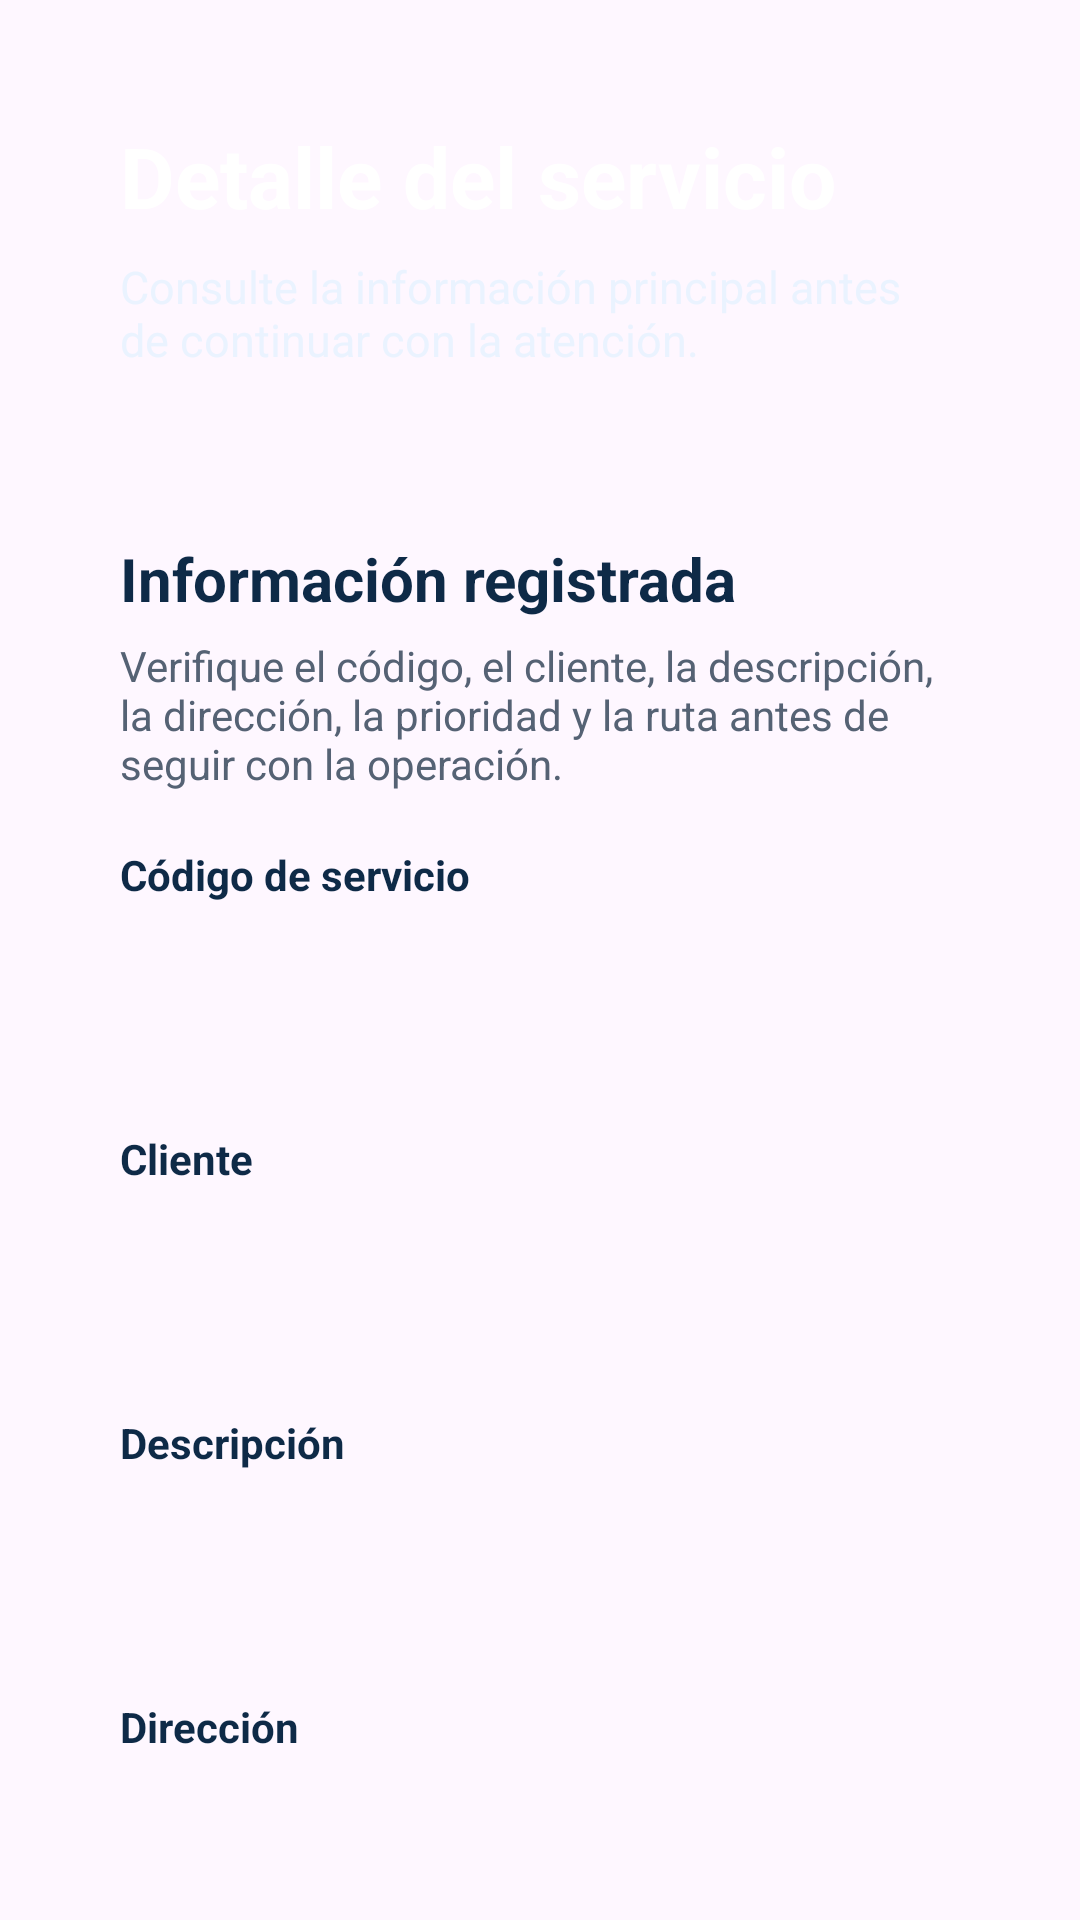

Reconstruct the res/layout file that produces this screen, plus the resources it refers to.
<!-- AndroidManifest.xml: application theme Theme.ServiceGo -->
<!-- res/layout/activity_detalle_servicio.xml -->
<?xml version="1.0" encoding="utf-8"?>
<androidx.core.widget.NestedScrollView xmlns:android="http://schemas.android.com/apk/res/android"
    xmlns:tools="http://schemas.android.com/tools"
    android:layout_width="match_parent"
    android:layout_height="match_parent"
    android:background="@drawable/bg_screen_servicego"
    tools:context=".DetalleServicioActivity">

    <LinearLayout
        android:layout_width="match_parent"
        android:layout_height="wrap_content"
        android:orientation="vertical"
        android:padding="@dimen/screen_padding">

        <LinearLayout
            android:layout_width="match_parent"
            android:layout_height="wrap_content"
            android:background="@drawable/bg_panel_hero"
            android:orientation="vertical"
            android:padding="@dimen/card_padding">

            <TextView
                android:layout_width="match_parent"
                android:layout_height="wrap_content"
                android:text="@string/detalle_titulo"
                android:textColor="@color/blanco"
                android:textSize="28sp"
                android:textStyle="bold" />

            <TextView
                android:id="@+id/textViewMensajeDetalle"
                android:layout_width="match_parent"
                android:layout_height="wrap_content"
                android:layout_marginTop="8dp"
                android:text="@string/detalle_mensaje"
                android:textColor="@color/blanco_suave"
                android:textSize="15sp" />
        </LinearLayout>

        <LinearLayout
            android:layout_width="match_parent"
            android:layout_height="wrap_content"
            android:layout_marginTop="16dp"
            android:background="@drawable/bg_surface_panel"
            android:orientation="vertical"
            android:padding="@dimen/card_padding">

            <TextView
                android:layout_width="match_parent"
                android:layout_height="wrap_content"
                android:text="@string/detalle_seccion"
                android:textColor="@color/azul_oscuro"
                android:textSize="20sp"
                android:textStyle="bold" />

            <TextView
                android:layout_width="match_parent"
                android:layout_height="wrap_content"
                android:layout_marginTop="6dp"
                android:text="@string/detalle_seccion_descripcion"
                android:textColor="@color/gris_texto"
                android:textSize="14sp" />

            <TextView
                android:layout_width="match_parent"
                android:layout_height="wrap_content"
                android:layout_marginTop="18dp"
                android:text="@string/label_codigo"
                android:textColor="@color/azul_oscuro"
                android:textStyle="bold" />

            <TextView
                android:id="@+id/textViewCodigoValor"
                android:layout_width="match_parent"
                android:layout_height="wrap_content"
                android:layout_marginTop="8dp"
                android:background="@drawable/bg_field"
                android:padding="@dimen/field_padding"
                android:textColor="@color/azul_oscuro"
                android:textSize="16sp"
                tools:text="SG-CL45" />

            <TextView
                android:layout_width="match_parent"
                android:layout_height="wrap_content"
                android:layout_marginTop="14dp"
                android:text="@string/label_cliente"
                android:textColor="@color/azul_oscuro"
                android:textStyle="bold" />

            <TextView
                android:id="@+id/textViewClienteValor"
                android:layout_width="match_parent"
                android:layout_height="wrap_content"
                android:layout_marginTop="8dp"
                android:background="@drawable/bg_field"
                android:padding="@dimen/field_padding"
                android:textColor="@color/azul_oscuro"
                android:textSize="16sp"
                tools:text="Clínica San Gabriel" />

            <TextView
                android:layout_width="match_parent"
                android:layout_height="wrap_content"
                android:layout_marginTop="14dp"
                android:text="@string/label_descripcion"
                android:textColor="@color/azul_oscuro"
                android:textStyle="bold" />

            <TextView
                android:id="@+id/textViewDescripcionValor"
                android:layout_width="match_parent"
                android:layout_height="wrap_content"
                android:layout_marginTop="8dp"
                android:background="@drawable/bg_field"
                android:padding="@dimen/field_padding"
                android:textColor="@color/azul_oscuro"
                android:textSize="16sp"
                tools:text="Revisión inicial de impresora y red local" />

            <TextView
                android:layout_width="match_parent"
                android:layout_height="wrap_content"
                android:layout_marginTop="14dp"
                android:text="@string/label_direccion"
                android:textColor="@color/azul_oscuro"
                android:textStyle="bold" />

            <TextView
                android:id="@+id/textViewDireccionValor"
                android:layout_width="match_parent"
                android:layout_height="wrap_content"
                android:layout_marginTop="8dp"
                android:background="@drawable/bg_field"
                android:padding="@dimen/field_padding"
                android:textColor="@color/azul_oscuro"
                android:textSize="16sp"
                tools:text="Av. Los Técnicos 245, Lima" />

            <TextView
                android:layout_width="match_parent"
                android:layout_height="wrap_content"
                android:layout_marginTop="14dp"
                android:text="@string/label_prioridad"
                android:textColor="@color/azul_oscuro"
                android:textStyle="bold" />

            <TextView
                android:id="@+id/textViewPrioridadValor"
                android:layout_width="match_parent"
                android:layout_height="wrap_content"
                android:layout_marginTop="8dp"
                android:background="@drawable/bg_field"
                android:padding="@dimen/field_padding"
                android:textColor="@color/azul_oscuro"
                android:textSize="16sp"
                tools:text="Media" />

            <TextView
                android:layout_width="match_parent"
                android:layout_height="wrap_content"
                android:layout_marginTop="14dp"
                android:text="@string/label_ruta"
                android:textColor="@color/azul_oscuro"
                android:textStyle="bold" />

            <TextView
                android:id="@+id/textViewRutaValor"
                android:layout_width="match_parent"
                android:layout_height="wrap_content"
                android:layout_marginTop="8dp"
                android:background="@drawable/bg_field"
                android:padding="@dimen/field_padding"
                android:textColor="@color/azul_oscuro"
                android:textSize="16sp"
                tools:text="Ruta completa" />

            <TextView
                android:layout_width="match_parent"
                android:layout_height="wrap_content"
                android:layout_marginTop="14dp"
                android:text="@string/label_estado"
                android:textColor="@color/azul_oscuro"
                android:textStyle="bold" />

            <TextView
                android:id="@+id/textViewEstadoValor"
                android:layout_width="wrap_content"
                android:layout_height="wrap_content"
                android:layout_marginTop="8dp"
                android:background="@drawable/bg_estado_chip"
                android:paddingStart="14dp"
                android:paddingTop="8dp"
                android:paddingEnd="14dp"
                android:paddingBottom="8dp"
                android:textColor="@color/azul_oscuro"
                android:textStyle="bold"
                tools:text="Nuevo" />

            <com.google.android.material.button.MaterialButton
                android:id="@+id/buttonVolver"
                android:layout_width="match_parent"
                android:layout_height="wrap_content"
                android:layout_marginTop="22dp"
                android:backgroundTint="@color/azul_principal"
                android:minHeight="56dp"
                android:text="@string/boton_volver"
                android:textAllCaps="false"
                android:textColor="@color/blanco"
                android:textStyle="bold" />
        </LinearLayout>

    </LinearLayout>

</androidx.core.widget.NestedScrollView>
<!-- resources referenced by this layout -->
<resources>
  <color name="azul_oscuro">#0E2A47</color>
  <color name="azul_principal">#1F5FAE</color>
  <color name="blanco">#FFFFFF</color>
  <color name="blanco_suave">#EAF3FF</color>
  <color name="gris_texto">#556274</color>
  <dimen name="card_padding">20dp</dimen>
  <dimen name="field_padding">16dp</dimen>
  <dimen name="screen_padding">20dp</dimen>
  <string name="boton_volver">Volver al registro</string>
  <string name="detalle_mensaje">Consulte la información principal antes de continuar con la atención.</string>
  <string name="detalle_seccion">Información registrada</string>
  <string name="detalle_seccion_descripcion">Verifique el código, el cliente, la descripción, la dirección, la prioridad y la ruta antes de seguir con la operación.</string>
  <string name="detalle_titulo">Detalle del servicio</string>
  <string name="label_cliente">Cliente</string>
  <string name="label_codigo">Código de servicio</string>
  <string name="label_descripcion">Descripción</string>
  <string name="label_direccion">Dirección</string>
  <string name="label_estado">Estado</string>
  <string name="label_prioridad">Prioridad</string>
  <string name="label_ruta">Ruta de atención</string>
  <style name="Theme.ServiceGo" parent="Base.Theme.ServiceGo" />
  <style name="Base.Theme.ServiceGo" parent="Theme.Material3.Light.NoActionBar">
          <item name="colorPrimary">@color/azul_principal</item>
          <item name="colorOnPrimary">@color/blanco</item>
          <item name="colorSecondary">@color/celeste_suave</item>
          <item name="colorOnSecondary">@color/azul_oscuro</item>
          <item name="android:statusBarColor">@color/azul_oscuro</item>
          <item name="android:navigationBarColor">@color/blanco</item>
          <item name="android:windowLightStatusBar">false</item>
      </style>
  <color name="celeste_suave">#DCEBFF</color>
</resources>
